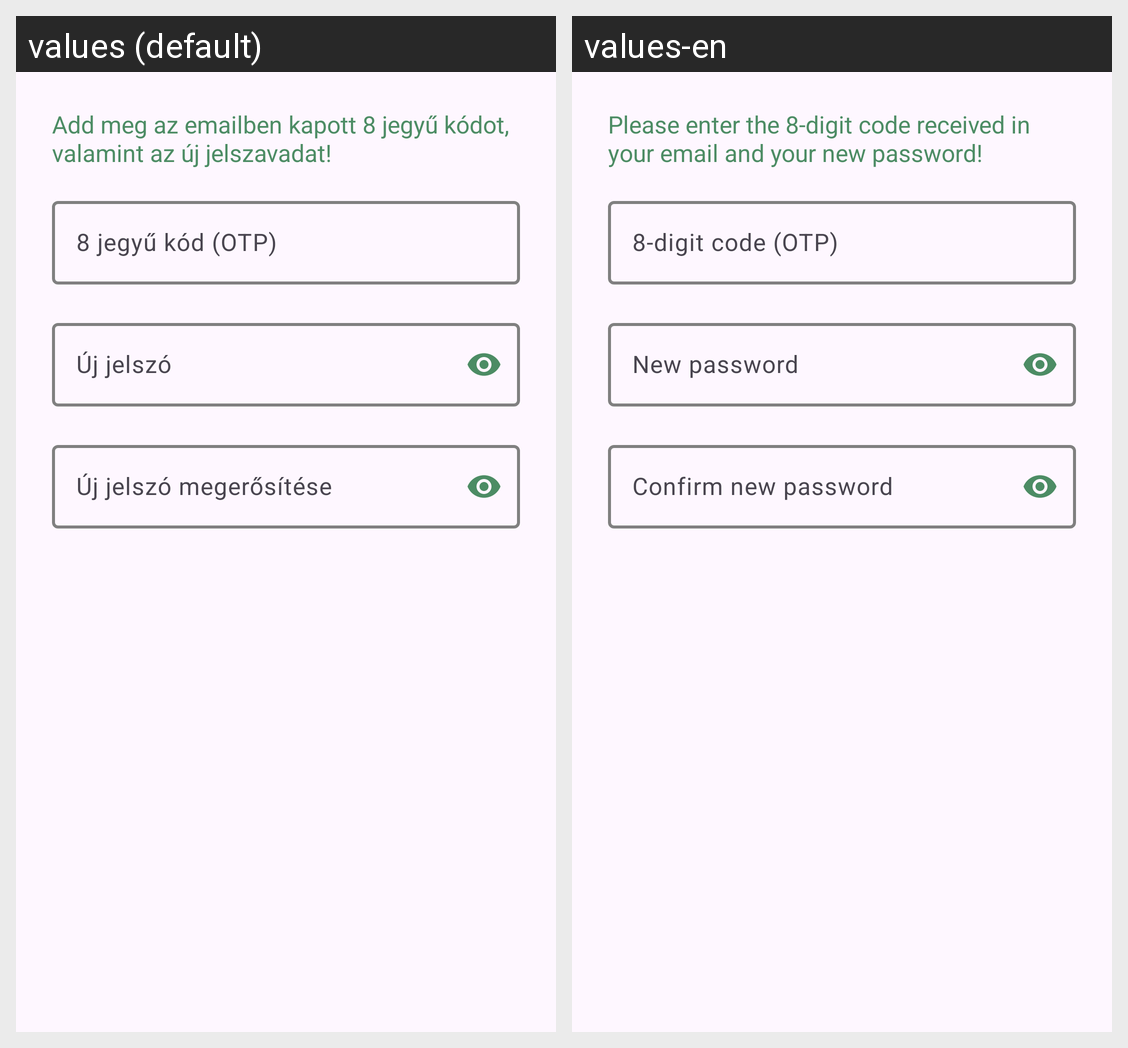

Here is an Android app screen in its default locale and in the app's own translations. Write out the translated-string differences for the strings that appear on this screen.
Android screen res/layout/dialog_reset_password_otp.xml rendered under 2 locales, left to right: values (default), values-en. Device: Nexus 5 (rendered at 1080×1920; each locale shown at half size, 540×960, under a caption strip naming it); theme Theme.MyGameVault.
Strings drawn on this screen, with the default value and each locale's value (text and hints the layout hard-codes, and strings that could not be matched under every locale, appear in the picture but are not listed):

reset_password_instruction
  values: Add meg az emailben kapott 8 jegyű kódot, valamint az új jelszavadat!
  values-en: Please enter the 8-digit code received in your email and your new password!

otp_code_hint
  values: 8 jegyű kód (OTP)
  values-en: 8-digit code (OTP)

new_password
  values: Új jelszó
  values-en: New password

confirm_new_password
  values: Új jelszó megerősítése
  values-en: Confirm new password
